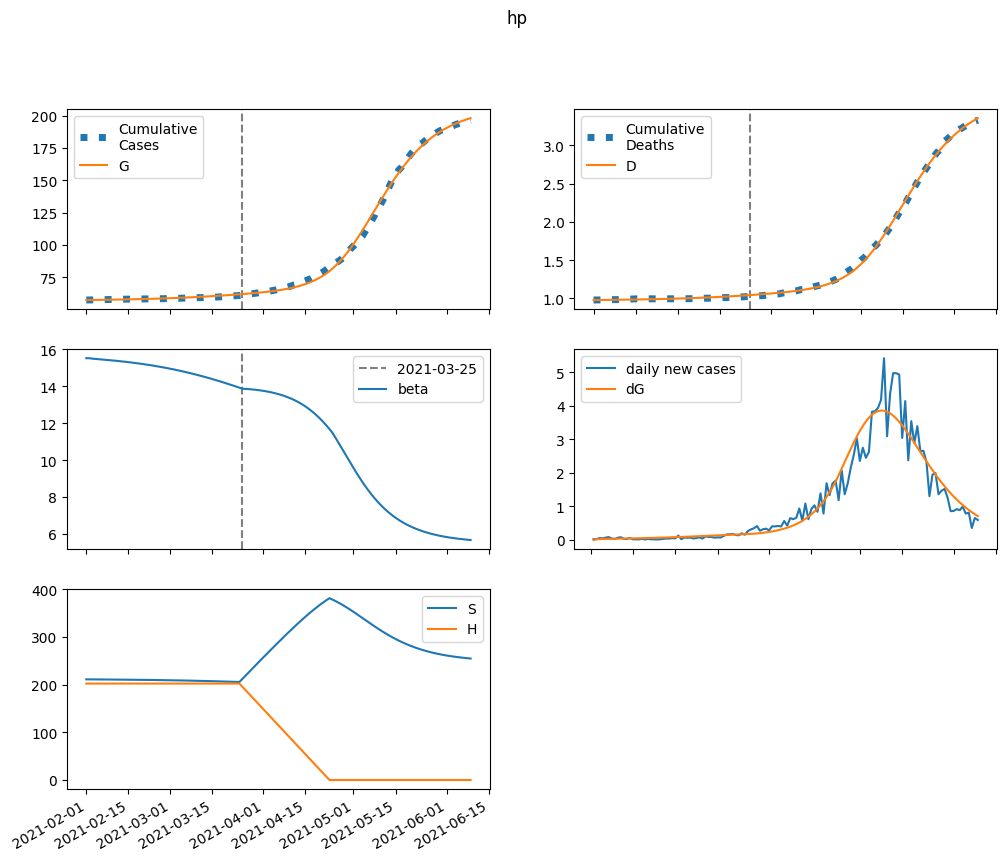

Data behind this chart, as committed beside it:
series, 2021-02-01, 2021-02-02, 2021-02-03, 2021-02-04, 2021-02-05, 2021-02-06, 2021-02-07, 2021-02-08, 2021-02-09, 2021-02-10, 2021-02-11, 2021-02-12, 2021-02-13, 2021-02-14, 2021-02-15, 2021-02-16, 2021-02-17, 2021-02-18, 2021-02-19, 2021-02-20, 2021-02-21, 2021-02-22, 2021-02-23
S, 211216, 211140, 211092, 211052, 211011, 210970, 210927, 210882, 210836, 210787, 210736, 210682, 210626, 210568, 210507, 210444, 210378, 210309, 210237, 210162, 210084, 210003, 209918
E, 0.0, 76.51, 101.2, 111.8, 118.5, 124.4, 130.2, 136.1, 142.3, 148.8, 155.5, 162.5, 169.8, 177.3, 185.2, 193.3, 201.8, 210.5, 219.6, 228.9, 238.6, 248.6, 259
I, 144.1, 86.94, 72.99, 71.23, 72.98, 75.85, 79.16, 82.71, 86.46, 90.39, 94.49, 98.78, 103.2, 107.9, 112.7, 117.7, 123, 128.4, 134, 139.8, 145.8, 152.1, 158.5
A, 16.01, 12.81, 12.53, 13.05, 13.77, 14.56, 15.36, 16.17, 17, 17.85, 18.72, 19.62, 20.54, 21.5, 22.5, 23.52, 24.59, 25.69, 26.84, 28.03, 29.25, 30.53, 31.84
IH, 0.0, 28.59, 39.27, 44.74, 48.59, 51.91, 55.04, 58.1, 61.17, 64.27, 67.45, 70.7, 74.06, 77.54, 81.13, 84.86, 88.73, 92.75, 96.92, 101.2, 105.7, 110.4, 115.2
IN, 28.59, 51.94, 59.67, 63.21, 65.75, 68.17, 70.72, 73.46, 76.4, 79.55, 82.9, 86.45, 90.19, 94.14, 98.28, 102.6, 107.2, 111.9, 116.9, 122, 127.4, 133, 138.8
D, 979.0, 979.0, 979.2, 979.6, 979.9, 980.3, 980.7, 981.2, 981.7, 982.2, 982.7, 983.2, 983.8, 984.4, 985.1, 985.7, 986.4, 987.1, 987.9, 988.7, 989.5, 990.4, 991.3
R, 0.0, 8.444, 26.86, 49.01, 73.11, 98.68, 125.6, 153.8, 183.4, 214.3, 246.7, 280.6, 316, 353.1, 391.8, 432.3, 474.6, 518.9, 565.1, 613.3, 663.7, 716.3, 771.3
G, 57536, 57536, 57557, 57584, 57614, 57646, 57679, 57714, 57751, 57789, 57829, 57871, 57914, 57960, 58007, 58057, 58109, 58163, 58220, 58279, 58340, 58404, 58471
H, 202374, 202374, 202374, 202374, 202374, 202374, 202374, 202374, 202374, 202374, 202374, 202374, 202374, 202374, 202374, 202374, 202374, 202374, 202374, 202374, 202374, 202374, 202374
beta, 15.53, 15.53, 15.5, 15.49, 15.47, 15.46, 15.45, 15.43, 15.42, 15.4, 15.39, 15.37, 15.35, 15.33, 15.31, 15.29, 15.27, 15.25, 15.23, 15.21, 15.18, 15.16, 15.13
